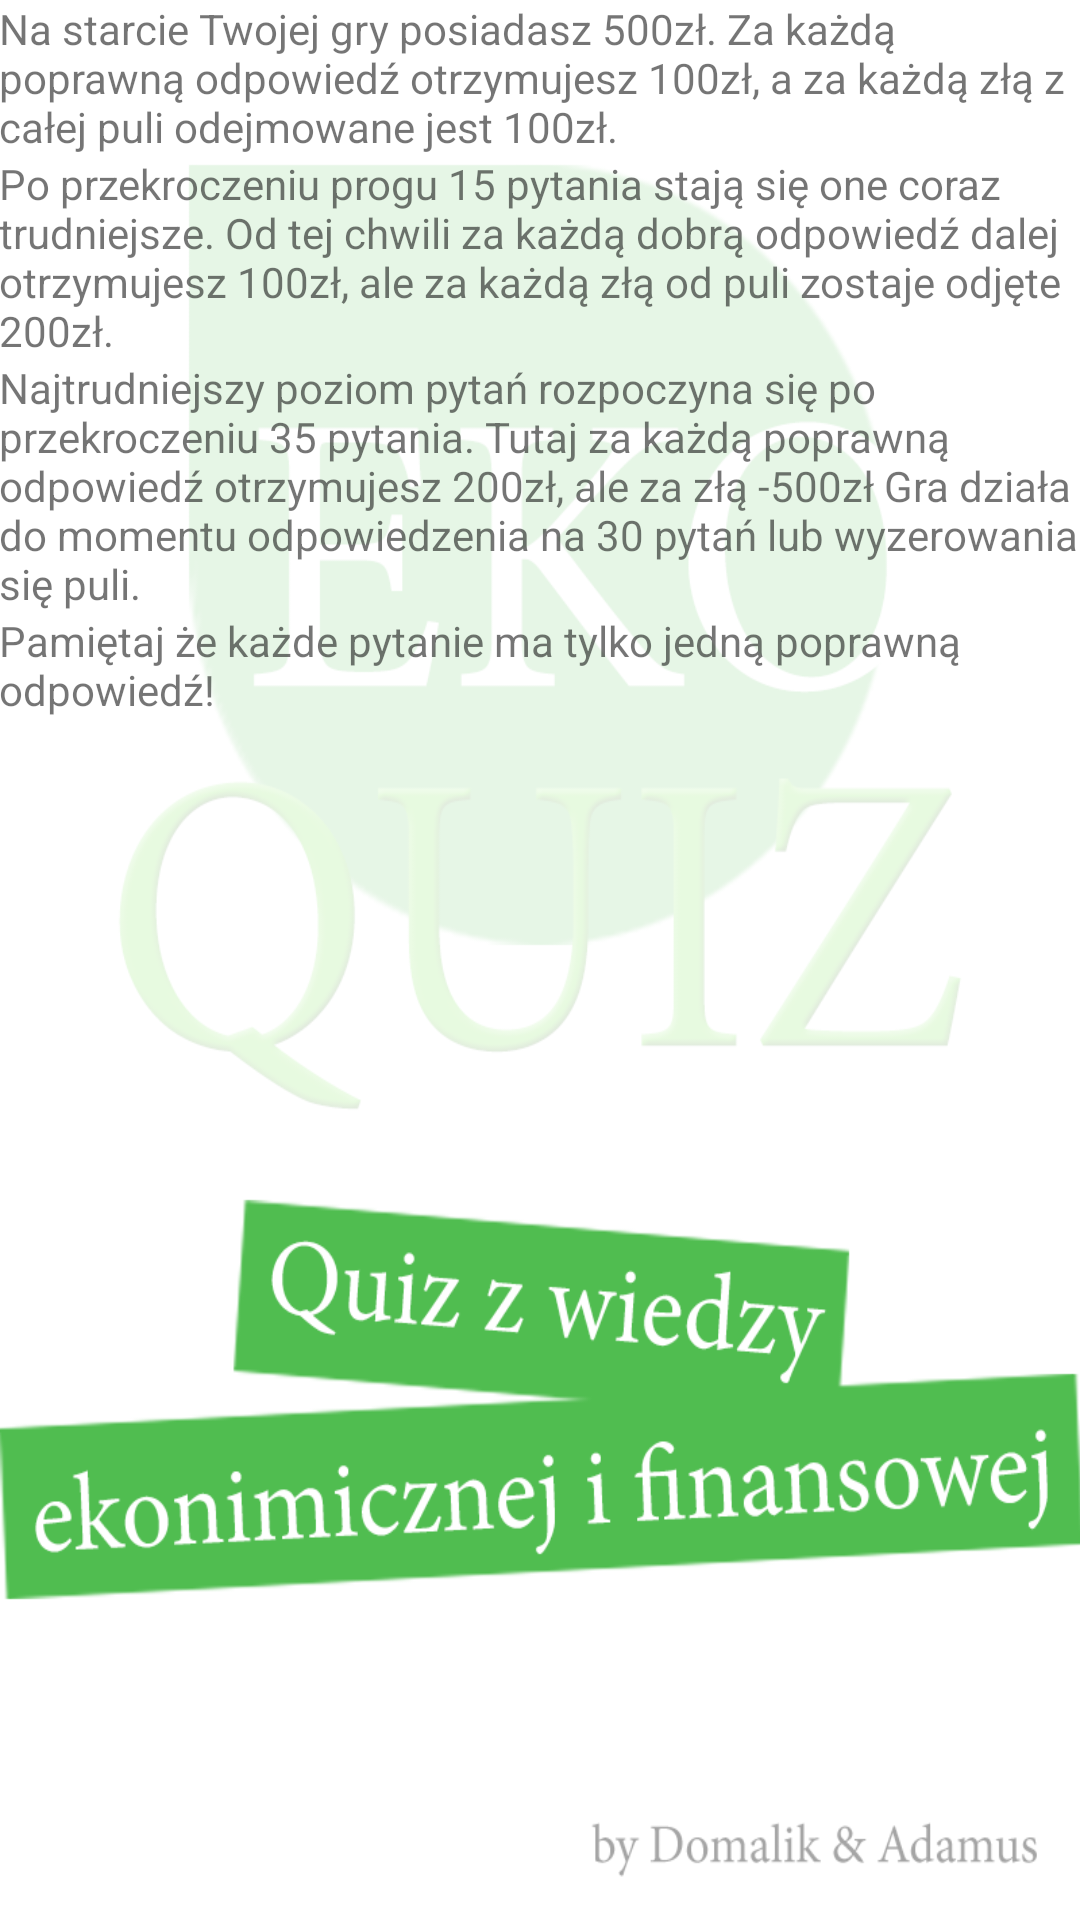

Here is an Android app screen rendered from its layout file. Give the layout XML and the strings, colors and styles it references.
<!-- AndroidManifest.xml: application theme AppTheme -->
<!-- res/layout/content_instrukcja.xml -->
<?xml version="1.0" encoding="utf-8"?>
<RelativeLayout xmlns:android="http://schemas.android.com/apk/res/android"
    xmlns:app="http://schemas.android.com/apk/res-auto"
    xmlns:tools="http://schemas.android.com/tools"
    android:id="@+id/content_instrukcja"
    android:layout_width="match_parent"
    android:layout_height="match_parent"
    android:paddingBottom="@dimen/activity_vertical_margin"
    android:paddingLeft="@dimen/activity_horizontal_margin"
    android:paddingRight="@dimen/activity_horizontal_margin"
    android:paddingTop="@dimen/activity_vertical_margin"
    app:layout_behavior="@string/appbar_scrolling_view_behavior"
    tools:context="com.example.kitake.equiz.InstrukcjaActivity"
    android:background="@drawable/background"
    tools:showIn="@layout/activity_instrukcja">

    <TextView
        android:text="@string/inst1"
        android:layout_width="wrap_content"
        android:layout_height="wrap_content"
        android:id="@+id/textView2"
        android:layout_alignParentTop="true"
        android:layout_alignParentLeft="true"
        android:layout_alignParentStart="true" />

    <TextView
        android:text="@string/inst2"
        android:layout_width="wrap_content"
        android:layout_height="wrap_content"
        android:id="@+id/textView3"
        android:layout_below="@+id/textView2"
        android:layout_alignParentLeft="true"
        android:layout_alignParentStart="true" />

    <TextView
        android:text="@string/inst3"
        android:layout_width="wrap_content"
        android:layout_height="wrap_content"
        android:id="@+id/textView4"
        android:layout_below="@+id/textView3"
        android:layout_alignParentLeft="true"
        android:layout_alignParentStart="true" />

    <TextView
        android:text="@string/inst4"
        android:layout_width="wrap_content"
        android:layout_height="wrap_content"
        android:id="@+id/textView5"
        android:layout_below="@+id/textView4"
        android:layout_alignParentLeft="true"
        android:layout_alignParentStart="true" />
</RelativeLayout>
<!-- res/layout/activity_instrukcja.xml (included above) -->
<?xml version="1.0" encoding="utf-8"?>
<android.support.design.widget.CoordinatorLayout xmlns:android="http://schemas.android.com/apk/res/android"
    xmlns:app="http://schemas.android.com/apk/res-auto"
    xmlns:tools="http://schemas.android.com/tools"
    android:layout_width="match_parent"
    android:layout_height="match_parent"
    android:fitsSystemWindows="true"
    tools:context="com.example.kitake.equiz.InstrukcjaActivity">

    <android.support.design.widget.AppBarLayout
        android:layout_width="match_parent"
        android:layout_height="wrap_content"
        android:theme="@style/AppTheme.AppBarOverlay">

        <android.support.v7.widget.Toolbar
            android:id="@+id/toolbar"
            android:title="Instrukcja"
            android:layout_width="match_parent"
            android:layout_height="?attr/actionBarSize"
            android:background="?attr/colorPrimary"
            app:popupTheme="@style/AppTheme.PopupOverlay" />

    </android.support.design.widget.AppBarLayout>

    <include layout="@layout/content_instrukcja" />



</android.support.design.widget.CoordinatorLayout>
<!-- resources referenced by this layout -->
<resources>
  <!-- drawable background: png bitmap (drawable, 82772 bytes) -->
  <string name="inst1">Na starcie Twojej gry posiadasz 500zł. Za każdą poprawną odpowiedź otrzymujesz 100zł, a za każdą złą z całej puli odejmowane jest 100zł.</string>
  <string name="inst2">Po przekroczeniu progu 15 pytania stają się one coraz trudniejsze. Od tej chwili za każdą dobrą odpowiedź dalej otrzymujesz 100zł, ale za każdą złą od puli zostaje odjęte 200zł.</string>
  <string name="inst3">Najtrudniejszy poziom pytań rozpoczyna się po przekroczeniu 35 pytania. Tutaj za każdą poprawną odpowiedź otrzymujesz 200zł, ale za złą -500zł Gra działa do momentu odpowiedzenia na 30 pytań lub wyzerowania się puli.</string>
  <string name="inst4">Pamiętaj że każde pytanie ma tylko jedną poprawną odpowiedź!</string>
  <style name="AppTheme.AppBarOverlay" parent="ThemeOverlay.AppCompat.Dark.ActionBar" />
  <style name="AppTheme.PopupOverlay" parent="ThemeOverlay.AppCompat.Light" />
  <style name="AppTheme" parent="Theme.AppCompat.Light.DarkActionBar">
          
          <item name="colorPrimary">#50bd50</item>
          <item name="colorPrimaryDark">@color/colorPrimaryDark</item>
          <item name="colorAccent">@color/colorAccent</item>
      </style>
  <!-- not gathered from this repository: default colours our renderer supplied (Android Studio template values) -->
  <color name="colorPrimaryDark">#FF3700B3</color>
  <color name="colorAccent">#FF03DAC5</color>
</resources>
